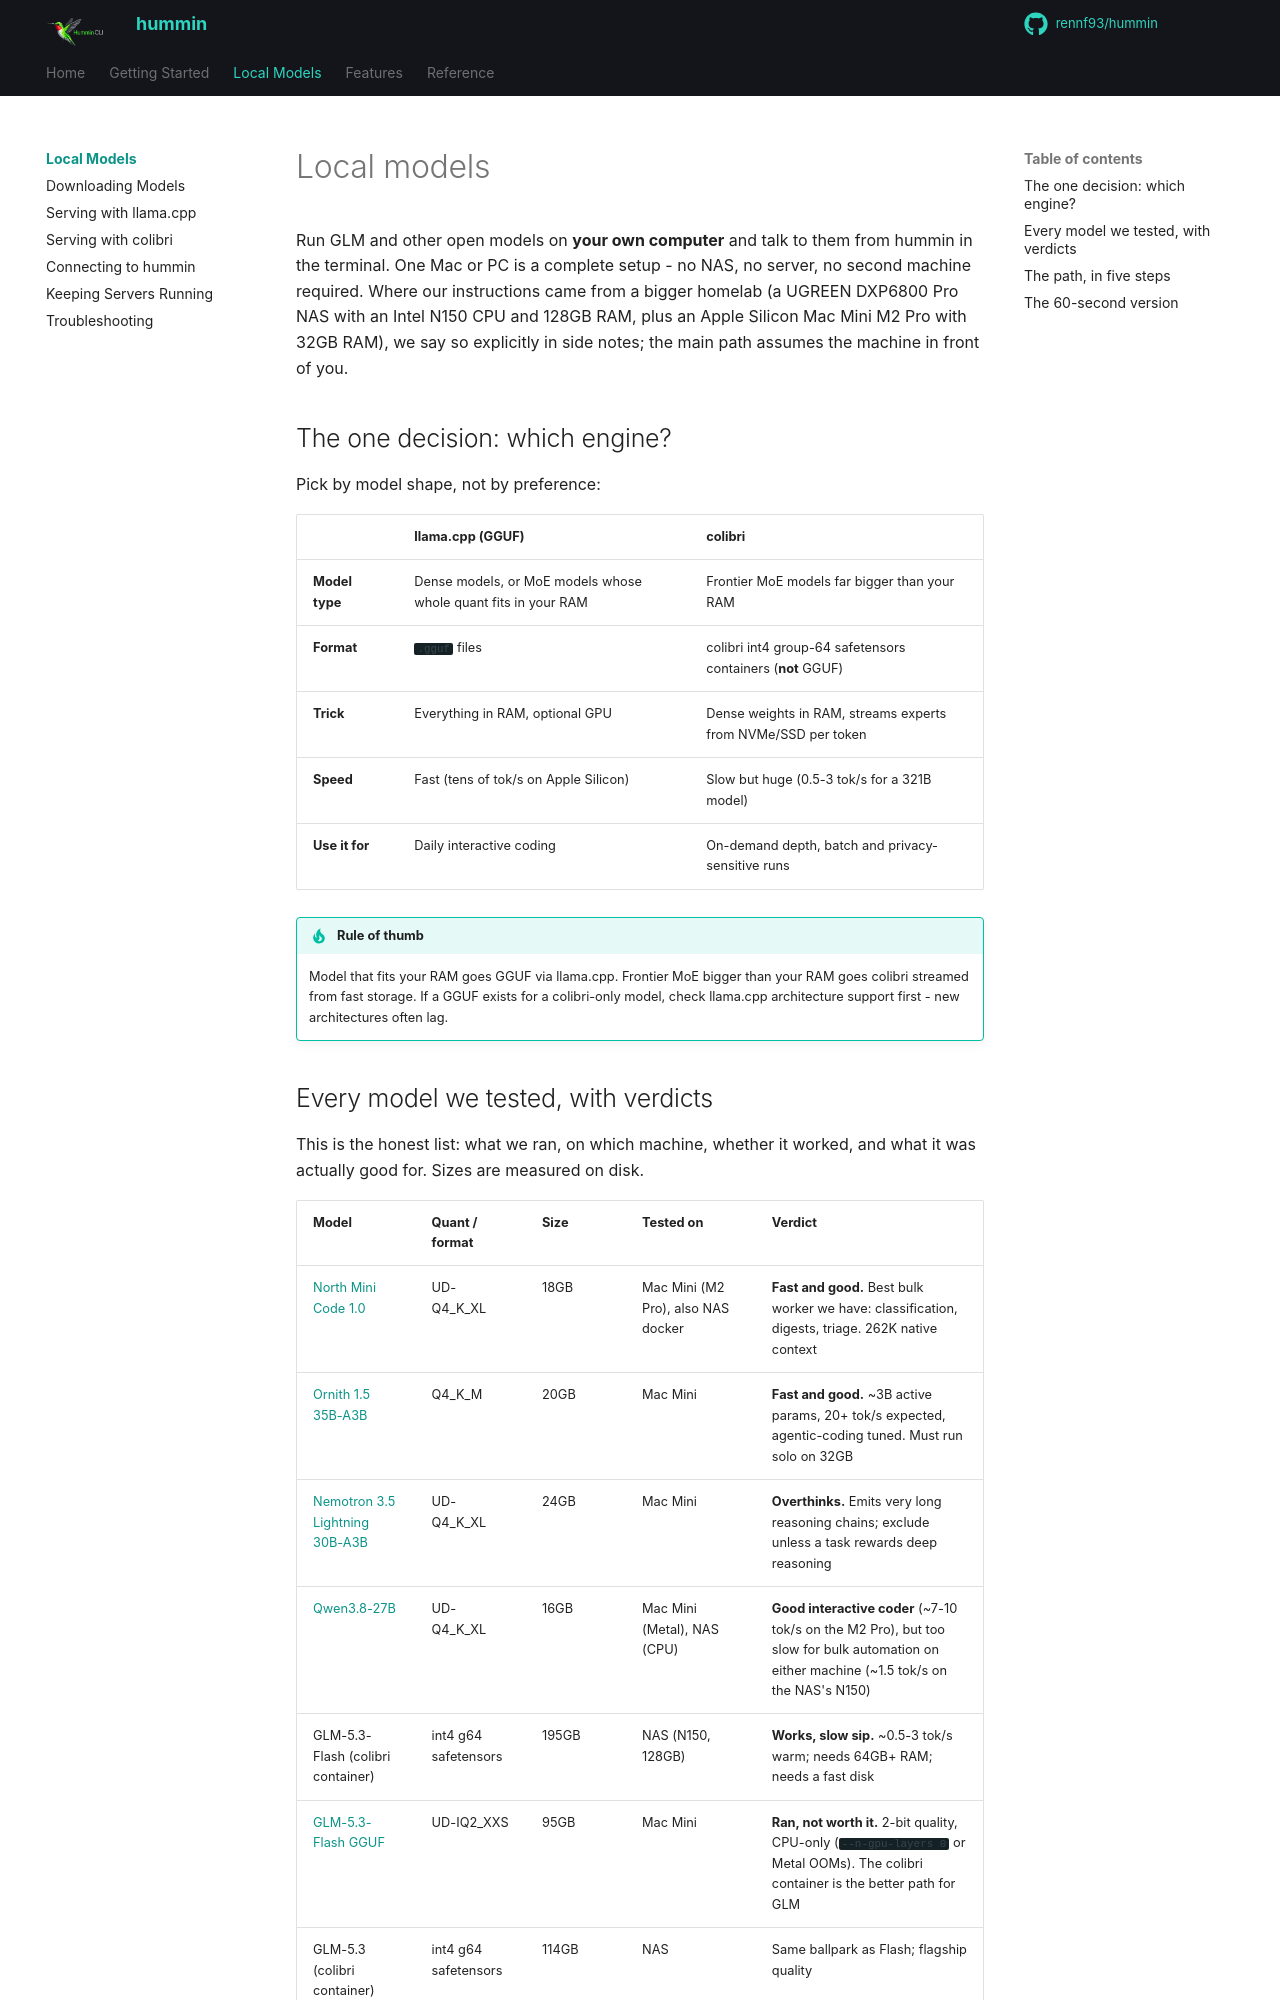

repository: rennf93/hummin · page: local-models/index.html · generator: mkdocs

# Local models

Run GLM and other open models on **your own computer** and talk to them from hummin in the terminal. One Mac or PC is a complete setup - no NAS, no server, no second machine required. Where our instructions came from a bigger homelab (a UGREEN DXP6800 Pro NAS with an Intel N150 CPU and 128GB RAM, plus an Apple Silicon Mac Mini M2 Pro with 32GB RAM), we say so explicitly in side notes; the main path assumes the machine in front of you.

## The one decision: which engine?

Pick by model shape, not by preference:

| | llama.cpp (GGUF) | colibri |
|---|---|---|
| **Model type** | Dense models, or MoE models whose whole quant fits in your RAM | Frontier MoE models far bigger than your RAM |
| **Format** | `.gguf` files | colibri int4 group-64 safetensors containers (**not** GGUF) |
| **Trick** | Everything in RAM, optional GPU | Dense weights in RAM, streams experts from NVMe/SSD per token |
| **Speed** | Fast (tens of tok/s on Apple Silicon) | Slow but huge (0.5-3 tok/s for a 321B model) |
| **Use it for** | Daily interactive coding | On-demand depth, batch and privacy-sensitive runs |

!!! tip "Rule of thumb"
    Model that fits your RAM goes GGUF via llama.cpp. Frontier MoE bigger than your RAM goes colibri streamed from fast storage. If a GGUF exists for a colibri-only model, check llama.cpp architecture support first - new architectures often lag.
